25-way image classification set "data" from GitHub (HARISMUGHAL/FYP_backend); label vocabulary: apricot grade A, apricot grade B, apricot grade C, grapes grade A, grapes grade B, grapes grade C, honeydew grade A, honeydew grade B, orange grade A, orange grade B, orange grade C, tangerine grade A, tangerine grade B, tangerine grade C, watermelon grade A, watermelon grade B, apple grade A, apple grade B, apple grade C, banana grade A, banana grade B, banana grade C, guava grade A, guava grade B, guava grade C.

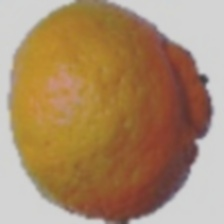
Label: tangerine grade C

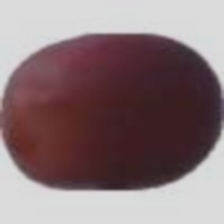
Label: grapes grade B

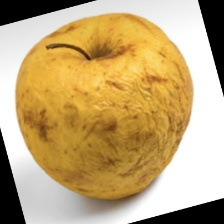
Label: apple grade C

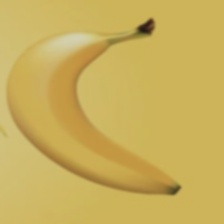
Label: banana grade C

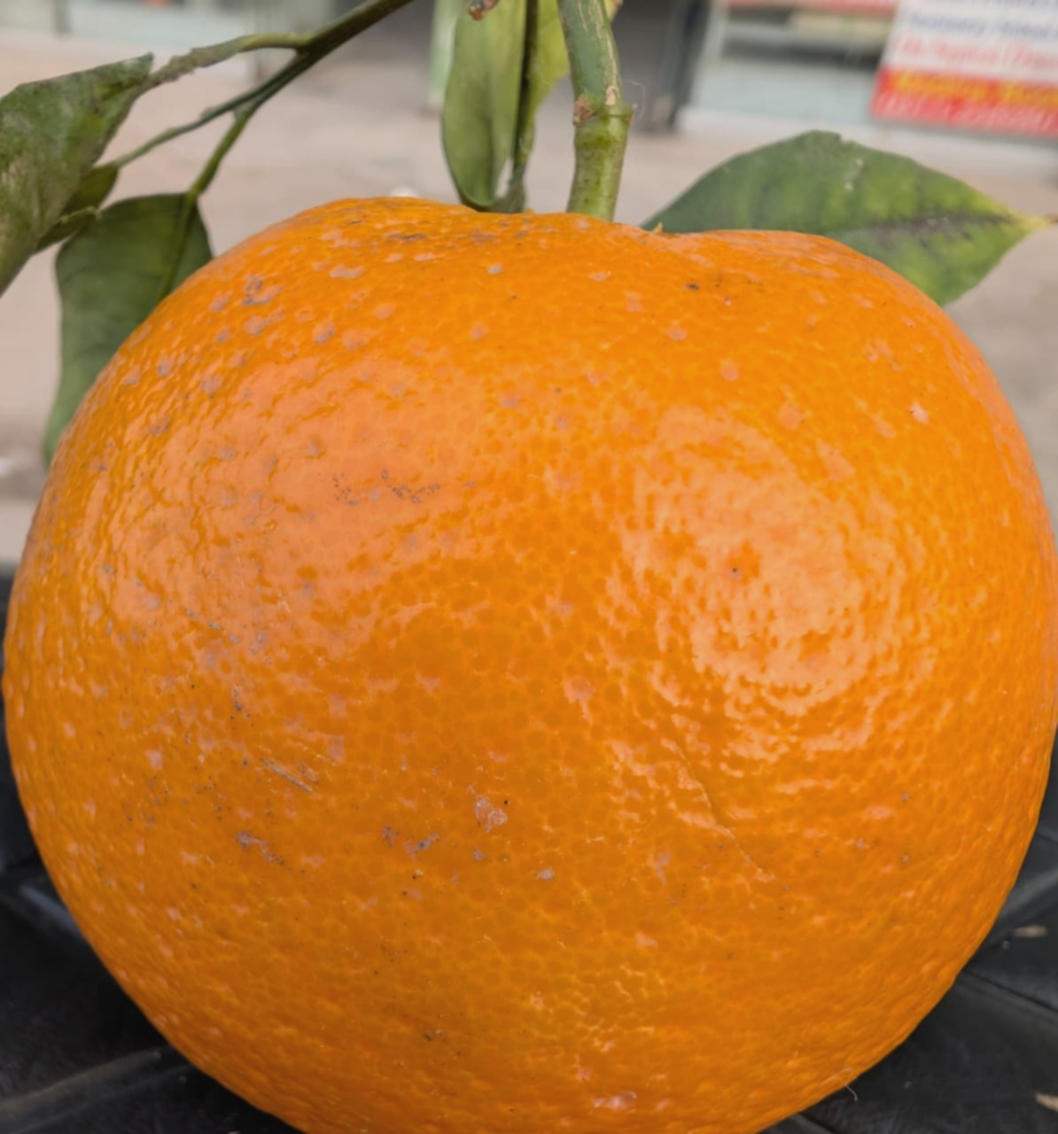
Label: orange grade B

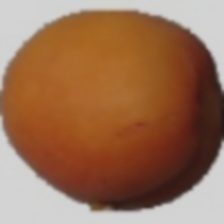
Label: apricot grade C
